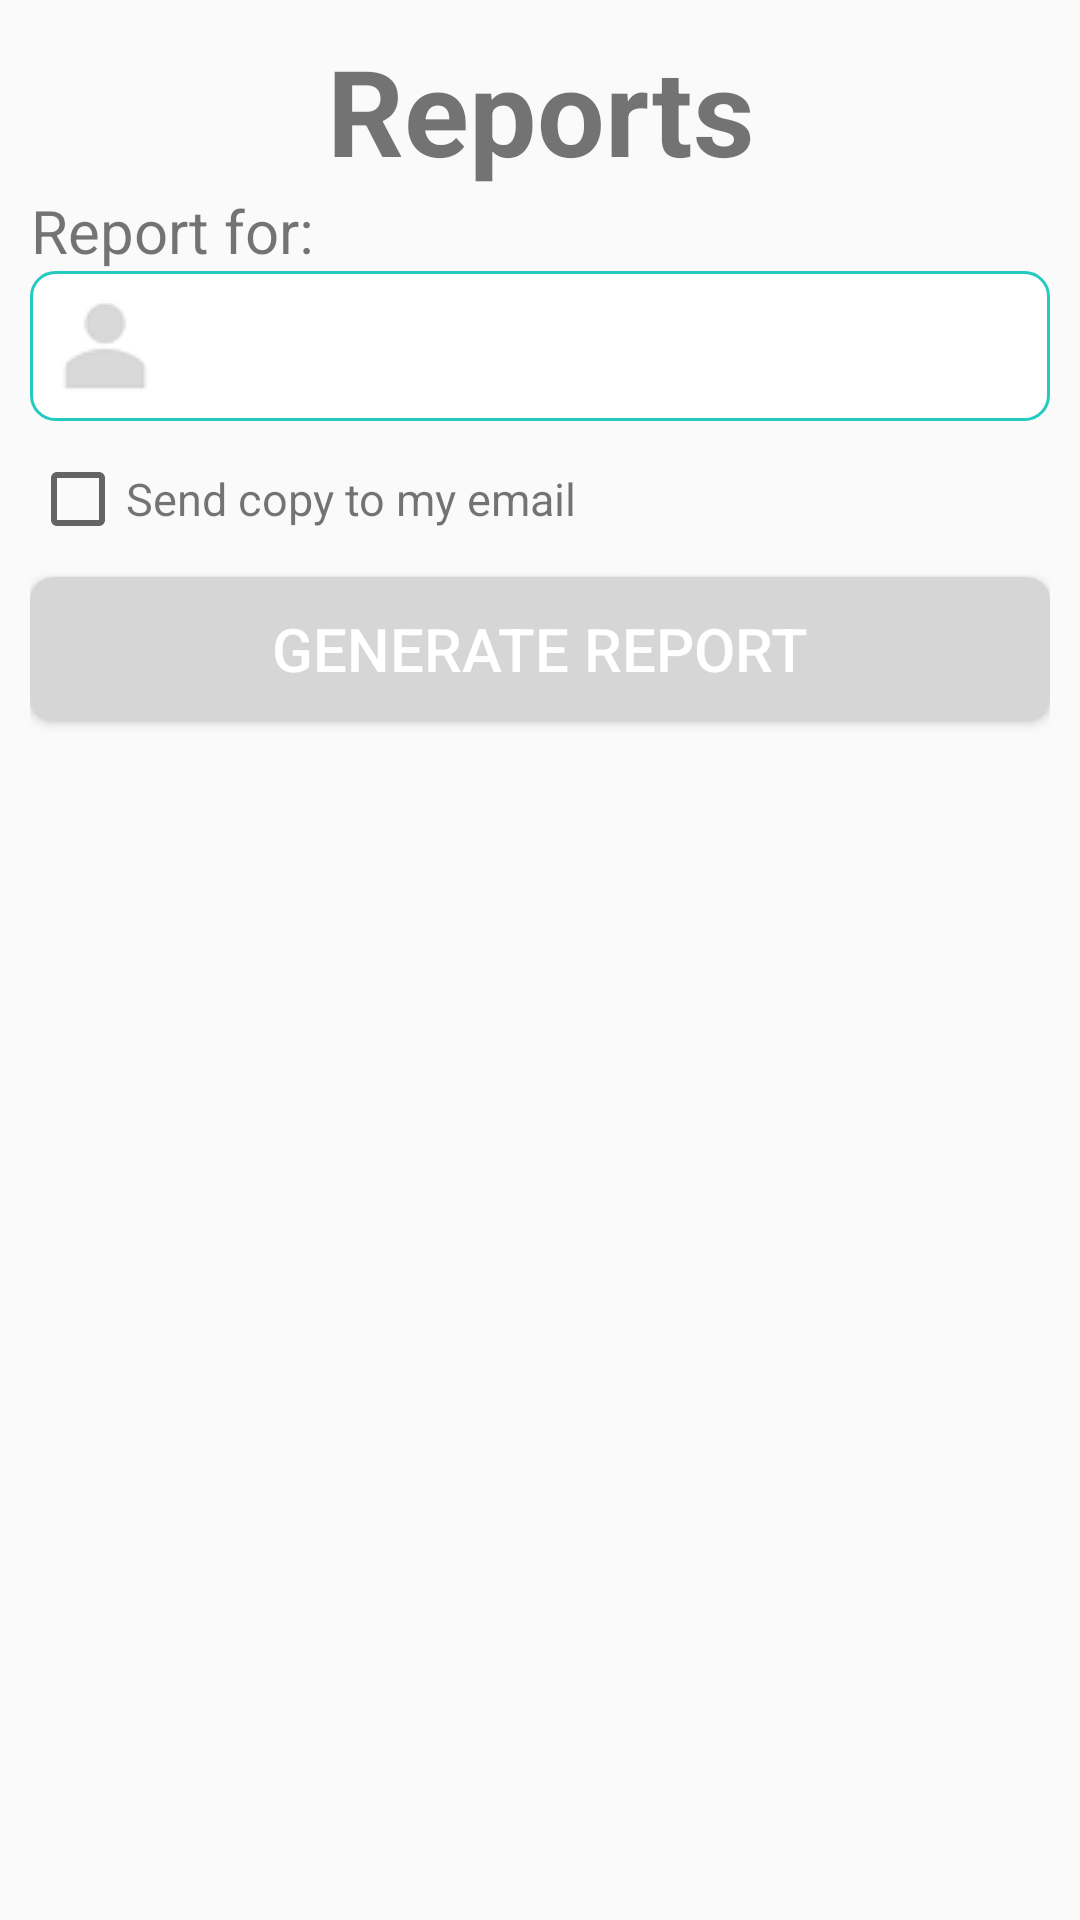

Here is an Android app screen rendered from its layout file. Give the layout XML and the strings, colors and styles it references.
<!-- AndroidManifest.xml: application theme AppTheme -->
<!-- res/layout/activity_reports.xml -->
<?xml version="1.0" encoding="utf-8"?>
<android.support.v4.widget.DrawerLayout xmlns:android="http://schemas.android.com/apk/res/android"
    android:id="@+id/drawer_layout"
    xmlns:app="http://schemas.android.com/apk/res-auto"
    xmlns:tools="http://schemas.android.com/tools"
    android:layout_width="match_parent"
    android:layout_height="match_parent"
    tools:context="smg.xelas.Reports"
    android:background="@drawable/appbg"
    >

    <ScrollView
        android:layout_width="match_parent"
        android:layout_height="wrap_content"
        android:elevation="1dp">

        <LinearLayout
            android:layout_width="match_parent"
            android:layout_height="wrap_content"
            android:orientation="vertical">


            <LinearLayout
                android:id="@+id/ll_graphForm"
                android:layout_width="match_parent"
                android:paddingLeft="10dp"
                android:paddingRight="10dp"
                android:paddingTop="10dp"
                android:layout_height="wrap_content"
                android:orientation="vertical">

                <TextView
                    android:layout_width="match_parent"
                    android:layout_height="wrap_content"
                    android:textSize="40dp"
                    android:textStyle="bold"
                    android:text="Reports"
                    android:textAlignment="center"
                    android:background="@android:color/transparent" >
                </TextView>

                <TextView
                    android:layout_width="wrap_content"
                    android:layout_height="wrap_content"
                    android:textSize="20dp"
                    android:text="Report for:"
                    android:textAlignment="center"
                    android:background="@android:color/transparent" >
                </TextView>

                <Spinner
                    style="@style/SpinnerStyle"
                    android:id="@+id/sp_date"
                    android:layout_marginBottom="10dp"
                    android:paddingLeft="58dp"
                    android:spinnerMode="dialog" />

                <LinearLayout
                    android:layout_width="match_parent"
                    android:layout_height="wrap_content">

                    <CheckBox
                        android:id="@+id/cb_sendCopyToEmail"
                        android:layout_width="wrap_content"
                        android:layout_height="match_parent" />

                    <TextView
                        android:layout_width="wrap_content"
                        android:layout_height="match_parent"
                        android:text="Send copy to my email"
                        android:gravity="center_vertical"
                        android:textSize="15dp"/>
                </LinearLayout>

                <Button
                    android:id="@+id/btn_getReport"
                    style="@style/ButtonStyle"
                    android:backgroundTint="#D6D6D6"
                    android:layout_marginTop="10dp"
                    android:layout_marginBottom="10dp"
                    android:layout_width="match_parent"
                    android:layout_height="wrap_content"
                    android:text="Generate Report"/>

            </LinearLayout>

            <LinearLayout
                android:layout_width="match_parent"
                android:paddingLeft="10dp"
                android:paddingRight="10dp"
                android:paddingTop="10dp"
                android:layout_height="wrap_content"
                android:orientation="vertical">

                <ProgressBar
                    android:id="@+id/pb_loading_indicator"
                    android:layout_width="60dp"
                    android:layout_height="60dp"
                    android:layout_centerHorizontal="true"
                    android:layout_centerVertical="true"
                    android:layout_gravity="center"
                    android:layout_weight="1"
                    android:elevation="7dp"
                    android:visibility="invisible" />

            </LinearLayout>

            <LinearLayout
                android:id="@+id/ll_graphResults"
                android:layout_width="match_parent"
                android:paddingLeft="10dp"
                android:paddingRight="10dp"
                android:paddingTop="10dp"
                android:layout_height="wrap_content"
                android:orientation="vertical">
            </LinearLayout>
        </LinearLayout>
    </ScrollView>

</android.support.v4.widget.DrawerLayout>
<!-- resources referenced by this layout -->
<resources>
  <style name="ButtonStyle">
          <item name="android:gravity">center</item>
          <item name="android:background">@drawable/button_round</item>
          <item name="android:layout_width">match_parent</item>
          <item name="android:layout_height">wrap_content</item>
          <item name="android:textColor">#FFFFFF</item>
          <item name="android:textSize">20sp</item>
      </style>
  <style name="SpinnerStyle">
          <item name="android:layout_width">match_parent</item>
          <item name="android:background">@drawable/spinnerbg</item>
          <item name="android:drawablePadding">20dip</item>
          <item name="android:paddingLeft">58dp</item>
          <item name="android:layout_height">50dp</item>
          <item name="android:textColor">#808080</item>
          <item name="android:textSize">20sp</item>
      </style>
  <style name="AppTheme" parent="Theme.AppCompat.Light">
          
          <item name="colorPrimary">@color/colorPrimary</item>
          <item name="colorPrimaryDark">@color/colorPrimaryDark</item>
          <item name="colorAccent">@color/colorAccent</item>
      </style>
  <!-- drawable button_round (drawable) -->
  <?xml version="1.0" encoding="utf-8"?>
  <selector xmlns:android="http://schemas.android.com/apk/res/android">
      <item>
          <shape android:shape="rectangle">
              <corners android:radius="8dp"/>
              <solid android:color="#FFFF"></solid>
          </shape>
      </item>
  </selector>
  <!-- drawable spinnerbg (drawable) -->
  <?xml version="1.0" encoding="utf-8"?>
  <selector xmlns:android="http://schemas.android.com/apk/res/android">
      <item><layer-list>
          <item><shape>
  
              <stroke android:width="1dip" android:color="#25CABF"/>
  
              <solid android:color="#FFFFFF"/>
  
              <corners android:radius="8dp" />
  
              <stroke android:width="1dp" android:left="3dp" android:right="3dp" android:top="3dp" />
  
              <padding  android:left="5dp"/>
          </shape></item>
          <item ><bitmap android:gravity="left|center" android:src="@drawable/user"/>
          </item>
      </layer-list></item>
  </selector>
  <color name="colorPrimary">#00c6bb</color>
  <color name="colorPrimaryDark">#009189</color>
  <color name="colorAccent">#FF4081</color>
  <!-- drawable user: png bitmap (drawable, 671 bytes) -->
</resources>
